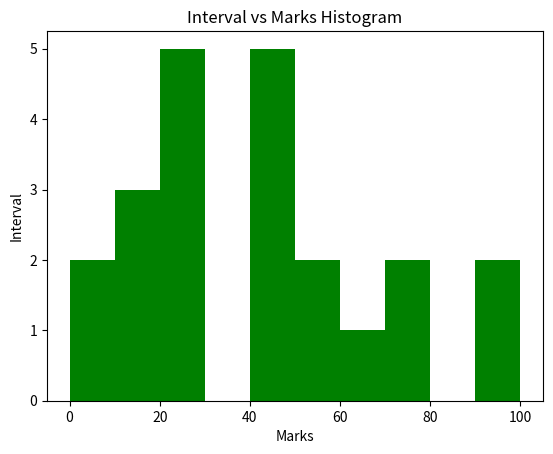

The script that saved this image:

# coding: utf-8

# In[1]:


import numpy as np
import matplotlib.pyplot as plt


# In[73]:


marks = [92, 15, 72, 41, 29, 45, 55, 44, 41, 20, 24, 60, 7, 13, 57, 18, 90, 77, 2, 21, 20, 40]
# Now let’s set the ranges and no. of intervals
myrange = (0, 100)
interval = 10

# plotting a histogram
plt.hist(marks, interval, myrange, color = 'green', histtype = 'bar')


# In[74]:


plt.xlabel('Marks')
plt.ylabel('Interval')
plt.title('Interval vs Marks Histogram')


# In[75]:


plt.show()


# In[76]:


plt.close()
